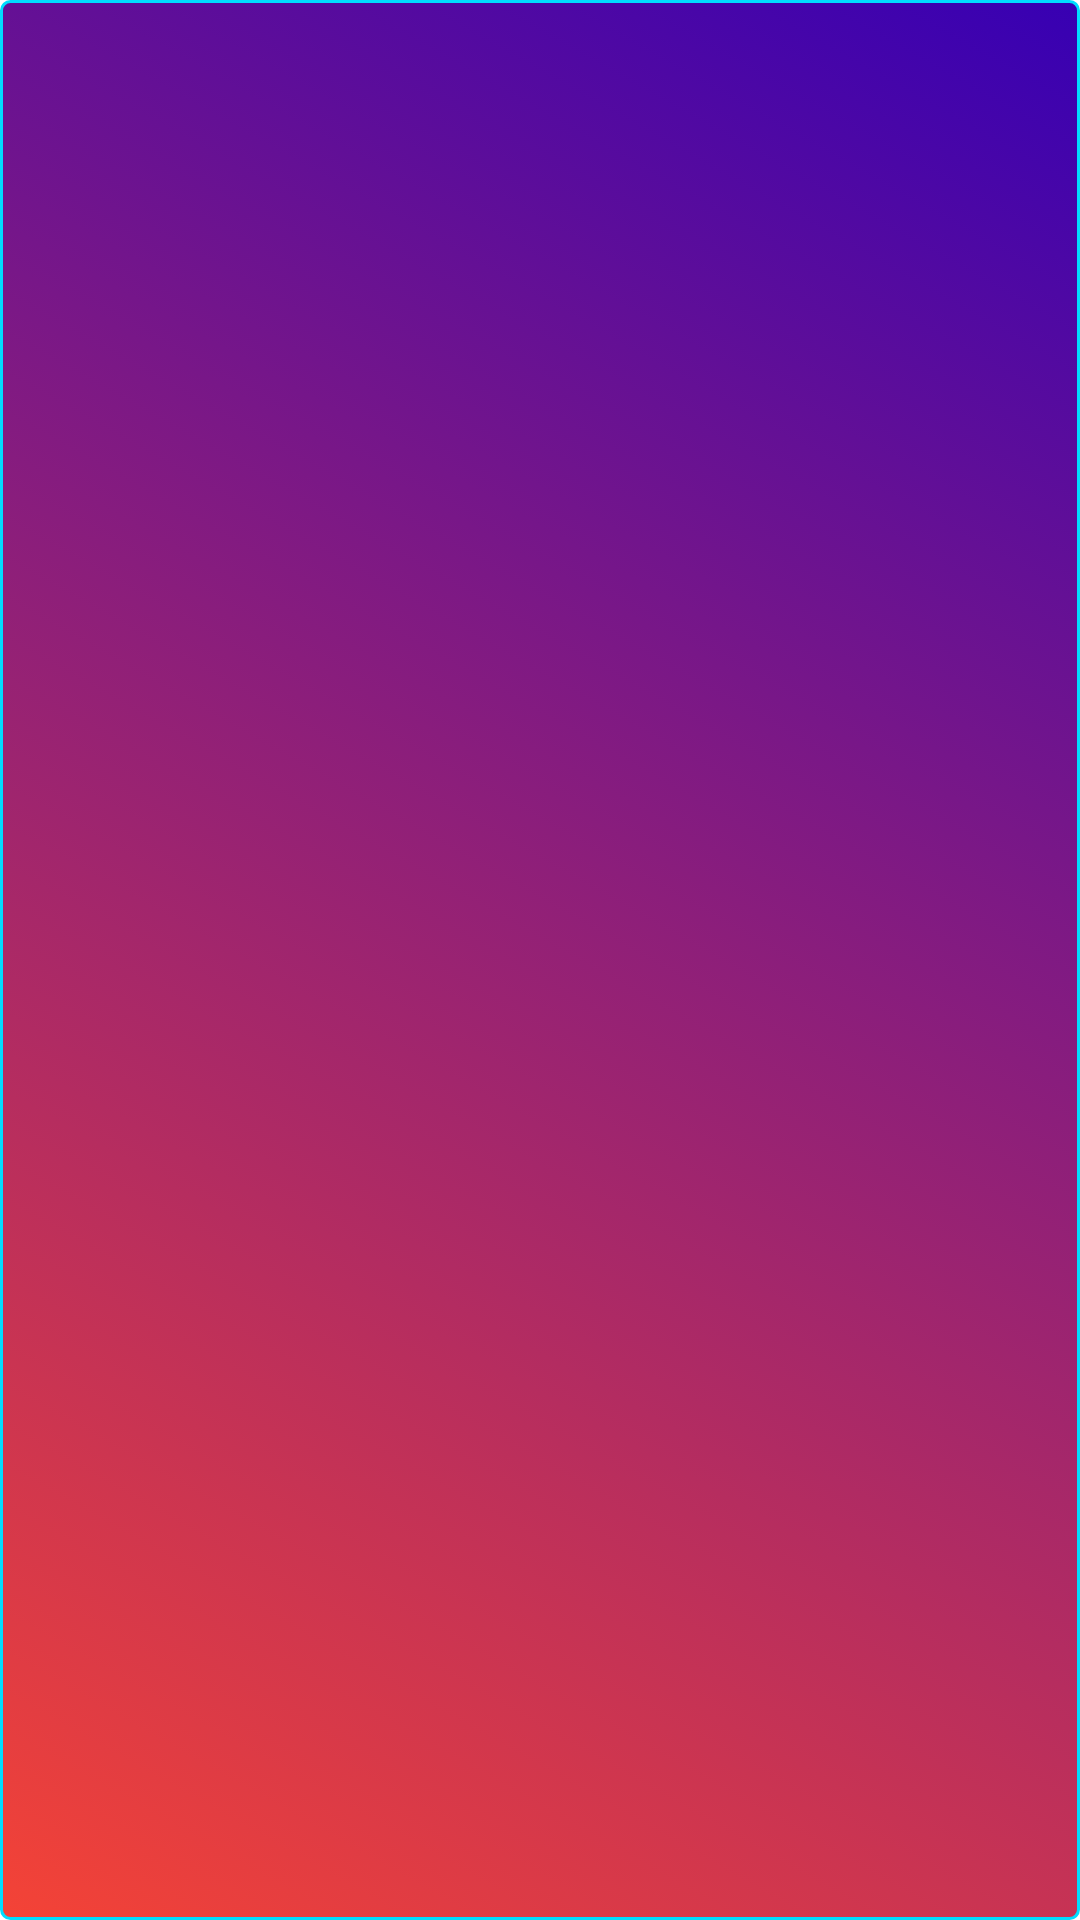

This screen was rendered from an Android layout file. Write that file and the resources it references.
<!-- AndroidManifest.xml: application theme Theme.ClapToFinder -->
<!-- res/layout/activity_ringing.xml -->
<?xml version="1.0" encoding="utf-8"?>
<androidx.constraintlayout.widget.ConstraintLayout xmlns:android="http://schemas.android.com/apk/res/android"
    xmlns:app="http://schemas.android.com/apk/res-auto"
    xmlns:tools="http://schemas.android.com/tools"
    android:layout_width="match_parent"
    android:layout_height="match_parent"
    tools:context=".ringing">
    <TextView
        android:layout_width="match_parent"
        android:layout_height="match_parent"
        android:background="@drawable/shape"></TextView>

    <ImageView
        android:id="@+id/stopimage"
        android:layout_width="177dp"
        android:layout_height="215dp"
        android:onClick="stopAndBack"
        app:layout_constraintBottom_toBottomOf="parent"
        app:layout_constraintEnd_toEndOf="parent"
        app:layout_constraintHorizontal_bias="0.444"
        app:layout_constraintStart_toStartOf="parent"
        app:layout_constraintTop_toTopOf="parent"
        app:layout_constraintVertical_bias="0.436"
        app:srcCompat="@drawable/stop" />



</androidx.constraintlayout.widget.ConstraintLayout>
<!-- resources referenced by this layout -->
<resources>
  <!-- drawable shape (drawable) -->
  <?xml version="1.0" encoding="utf-8"?>
  <selector xmlns:android="http://schemas.android.com/apk/res/android">
  <item>
      <shape android:shape="rectangle">
          <stroke android:width="1dp" android:color="@android:color/holo_blue_bright"/>
          <corners android:radius="3dp"></corners>
          <gradient android:angle="45"
              android:startColor="#F44336"
              android:endColor="@color/purple_700"/>
  
  
      </shape>
  
  </item>
  </selector>
  <style name="Theme.ClapToFinder" parent="Theme.MaterialComponents.DayNight.DarkActionBar">
          
          <item name="colorPrimary">@color/purple_500</item>
          <item name="colorPrimaryVariant">@color/purple_700</item>
          <item name="colorOnPrimary">@color/white</item>
          
          <item name="colorSecondary">@color/teal_200</item>
          <item name="colorSecondaryVariant">@color/teal_700</item>
          <item name="colorOnSecondary">@color/black</item>
          
          <item name="android:statusBarColor" tools:targetApi="l">?attr/colorPrimaryVariant</item>
          
      </style>
  <!-- not gathered from this repository: default colours our renderer supplied (Android Studio template values) -->
  <color name="purple_500">#FF6200EE</color>
  <color name="purple_700">#FF3700B3</color>
  <color name="teal_200">#FF03DAC5</color>
  <color name="teal_700">#FF018786</color>
  <color name="black">#FF000000</color>
  <color name="white">#FFFFFFFF</color>
</resources>
